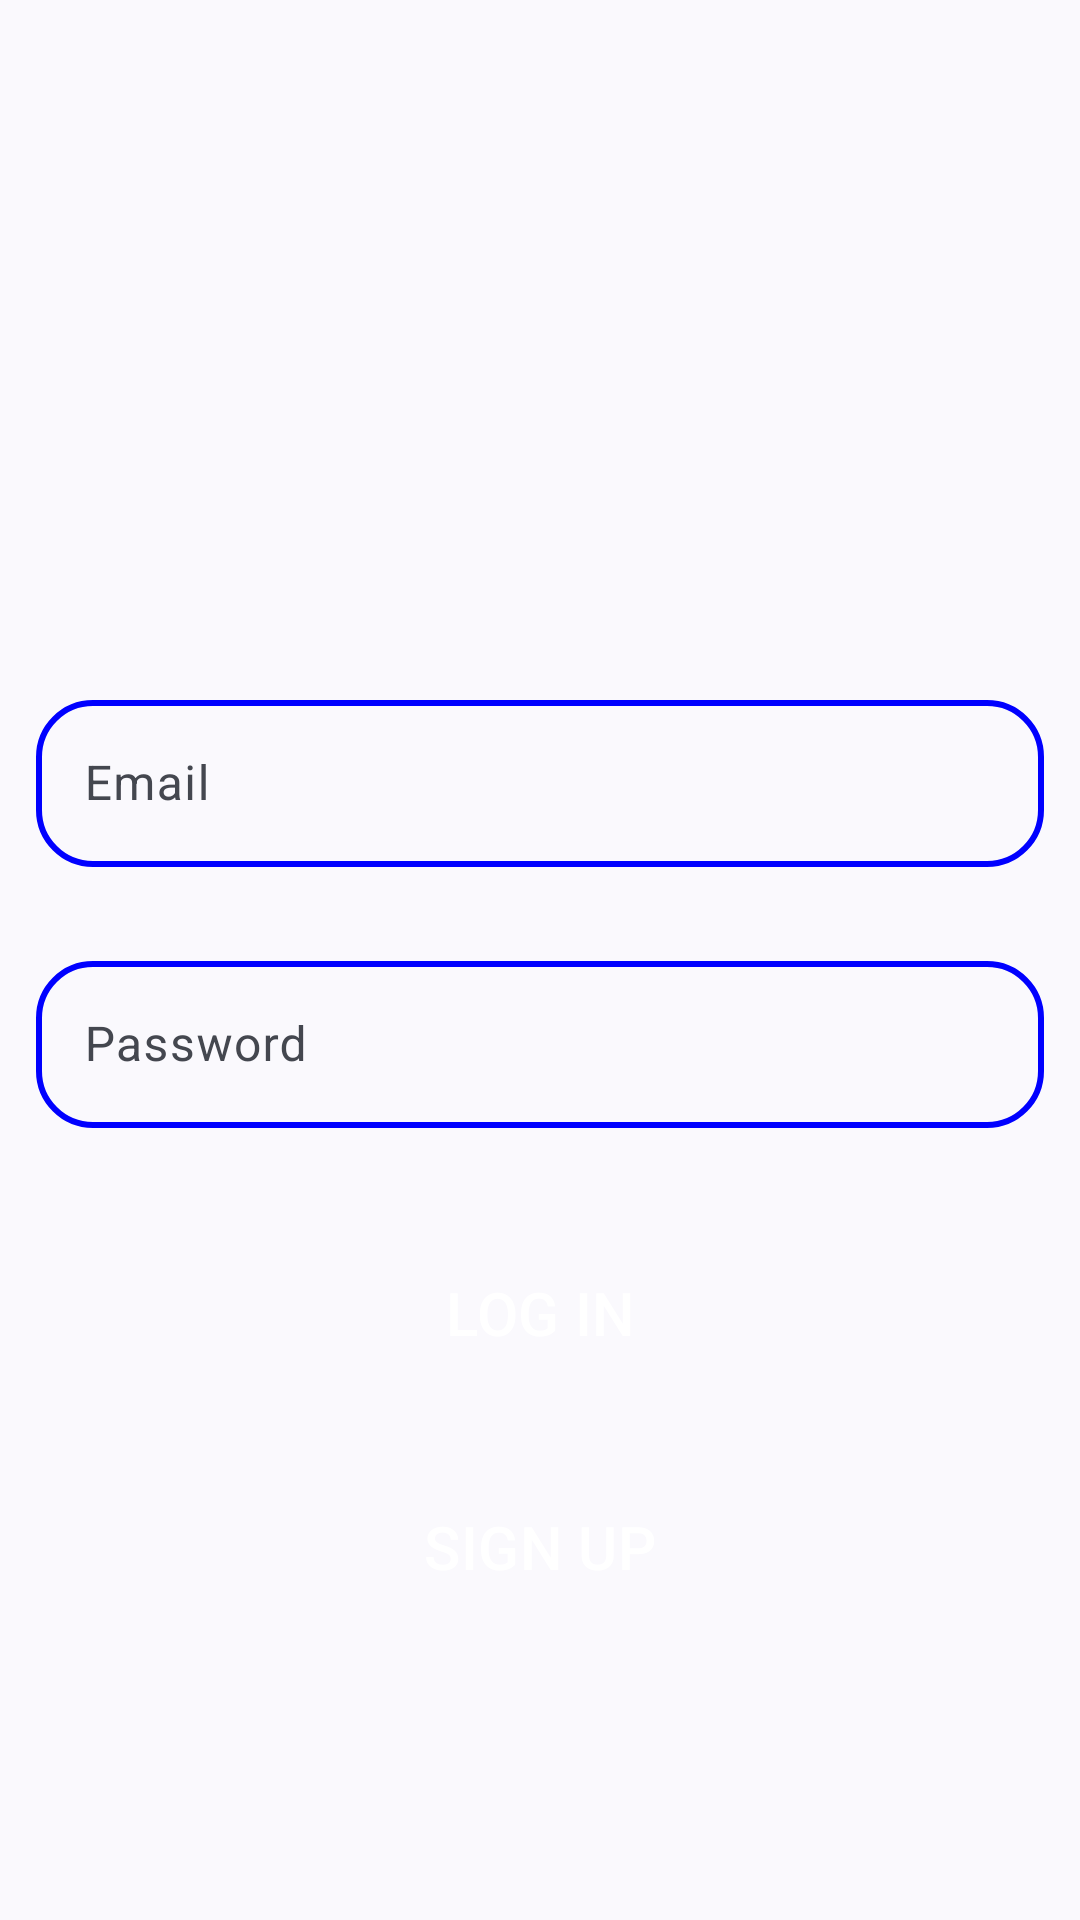

The Android layout XML behind this screen, and the referenced resources:
<!-- AndroidManifest.xml: application theme Theme.ChatApplication -->
<!-- res/layout/activity_login.xml -->
<?xml version="1.0" encoding="utf-8"?>
<androidx.constraintlayout.widget.ConstraintLayout xmlns:android="http://schemas.android.com/apk/res/android"
    xmlns:app="http://schemas.android.com/apk/res-auto"
    xmlns:tools="http://schemas.android.com/tools"
    android:layout_width="match_parent"
    android:layout_height="match_parent"
    tools:context=".LoginActivity">

    <ImageView
        android:id="@+id/logo"
        android:layout_width="200dp"
        android:layout_height="150dp"
        android:layout_marginTop="50dp"
        android:contentDescription="@string/app_logo"
        android:src="@drawable/app_logo"
        app:layout_constraintEnd_toEndOf="parent"
        app:layout_constraintStart_toStartOf="parent"
        app:layout_constraintTop_toTopOf="parent"
        tools:ignore="ImageContrastCheck" />

    <com.google.android.material.textfield.TextInputLayout
        android:id="@+id/emailBox"
        style="@style/Widget.Material3.TextInputLayout.OutlinedBox"
        android:layout_width="match_parent"
        android:layout_height="wrap_content"
        android:layout_marginStart="4dp"
        android:layout_marginTop="20dp"
        android:layout_marginEnd="4dp"
        android:padding="8dp"
        app:layout_constraintEnd_toEndOf="parent"
        app:layout_constraintStart_toStartOf="parent"
        app:layout_constraintTop_toBottomOf="@id/logo">

        <com.google.android.material.textfield.TextInputEditText
            android:id="@+id/email"
            android:layout_width="match_parent"
            android:layout_height="match_parent"
            android:inputType="textEmailAddress"
            android:background="@drawable/edit_text_border"
            android:hint="@string/email"
            tools:ignore="VisualLintTextFieldSize" />
    </com.google.android.material.textfield.TextInputLayout>

    <com.google.android.material.textfield.TextInputLayout
        android:id="@+id/passwordBox"
        style="@style/Widget.Material3.TextInputLayout.OutlinedBox"
        android:layout_width="match_parent"
        android:layout_height="wrap_content"
        android:layout_marginStart="4dp"
        android:layout_marginTop="10dp"
        android:layout_marginEnd="4dp"
        android:padding="8dp"
        app:layout_constraintEnd_toEndOf="parent"
        app:layout_constraintStart_toStartOf="parent"
        app:layout_constraintTop_toBottomOf="@id/emailBox">

        <com.google.android.material.textfield.TextInputEditText
            android:id="@+id/password"
            android:background="@drawable/edit_text_border"
            android:layout_width="match_parent"
            android:layout_height="match_parent"
            android:hint="@string/password"
            android:inputType="textPassword"
            tools:ignore="VisualLintTextFieldSize" />
    </com.google.android.material.textfield.TextInputLayout>



    <com.google.android.material.button.MaterialButton
        android:id="@+id/btn_login"
        android:layout_width="150dp"
        android:layout_height="50dp"
        app:layout_constraintTop_toBottomOf="@id/passwordBox"
        app:layout_constraintEnd_toEndOf="parent"
        app:layout_constraintStart_toStartOf="parent"
        android:layout_marginTop="28dp"
        android:textSize="20sp"
        android:padding="8dp"
        android:background="@drawable/button_bg"
        android:text="@string/log_in"/>
    <com.google.android.material.button.MaterialButton
        android:id="@+id/btn_signup"
        android:layout_width="150dp"
        android:layout_height="50dp"
        app:layout_constraintTop_toBottomOf="@id/btn_login"
        app:layout_constraintEnd_toEndOf="parent"
        app:layout_constraintStart_toStartOf="parent"
        android:layout_marginTop="28dp"
        android:textSize="20sp"
        android:padding="8dp"
        android:background="@drawable/button_bg"
        android:text="@string/sign_up"/>


</androidx.constraintlayout.widget.ConstraintLayout>
<!-- resources referenced by this layout -->
<resources>
  <!-- drawable edit_text_border (drawable) -->
  <?xml version="1.0" encoding="utf-8"?>
  <shape xmlns:android="http://schemas.android.com/apk/res/android">
      <corners android:radius="18dp"/>
      <stroke android:color="#0000FF" android:width="2dp"/>
  </shape>
  <string name="app_logo">APP LOGO</string>
  <string name="email">Email</string>
  <string name="log_in">LOG IN</string>
  <string name="password">Password</string>
  <string name="sign_up">SIGN UP</string>
  <style name="Theme.ChatApplication" parent="Base.Theme.ChatApplication" />
  <style name="Base.Theme.ChatApplication" parent="Theme.Material3.DynamicColors.Light">
          
          
      </style>
</resources>
